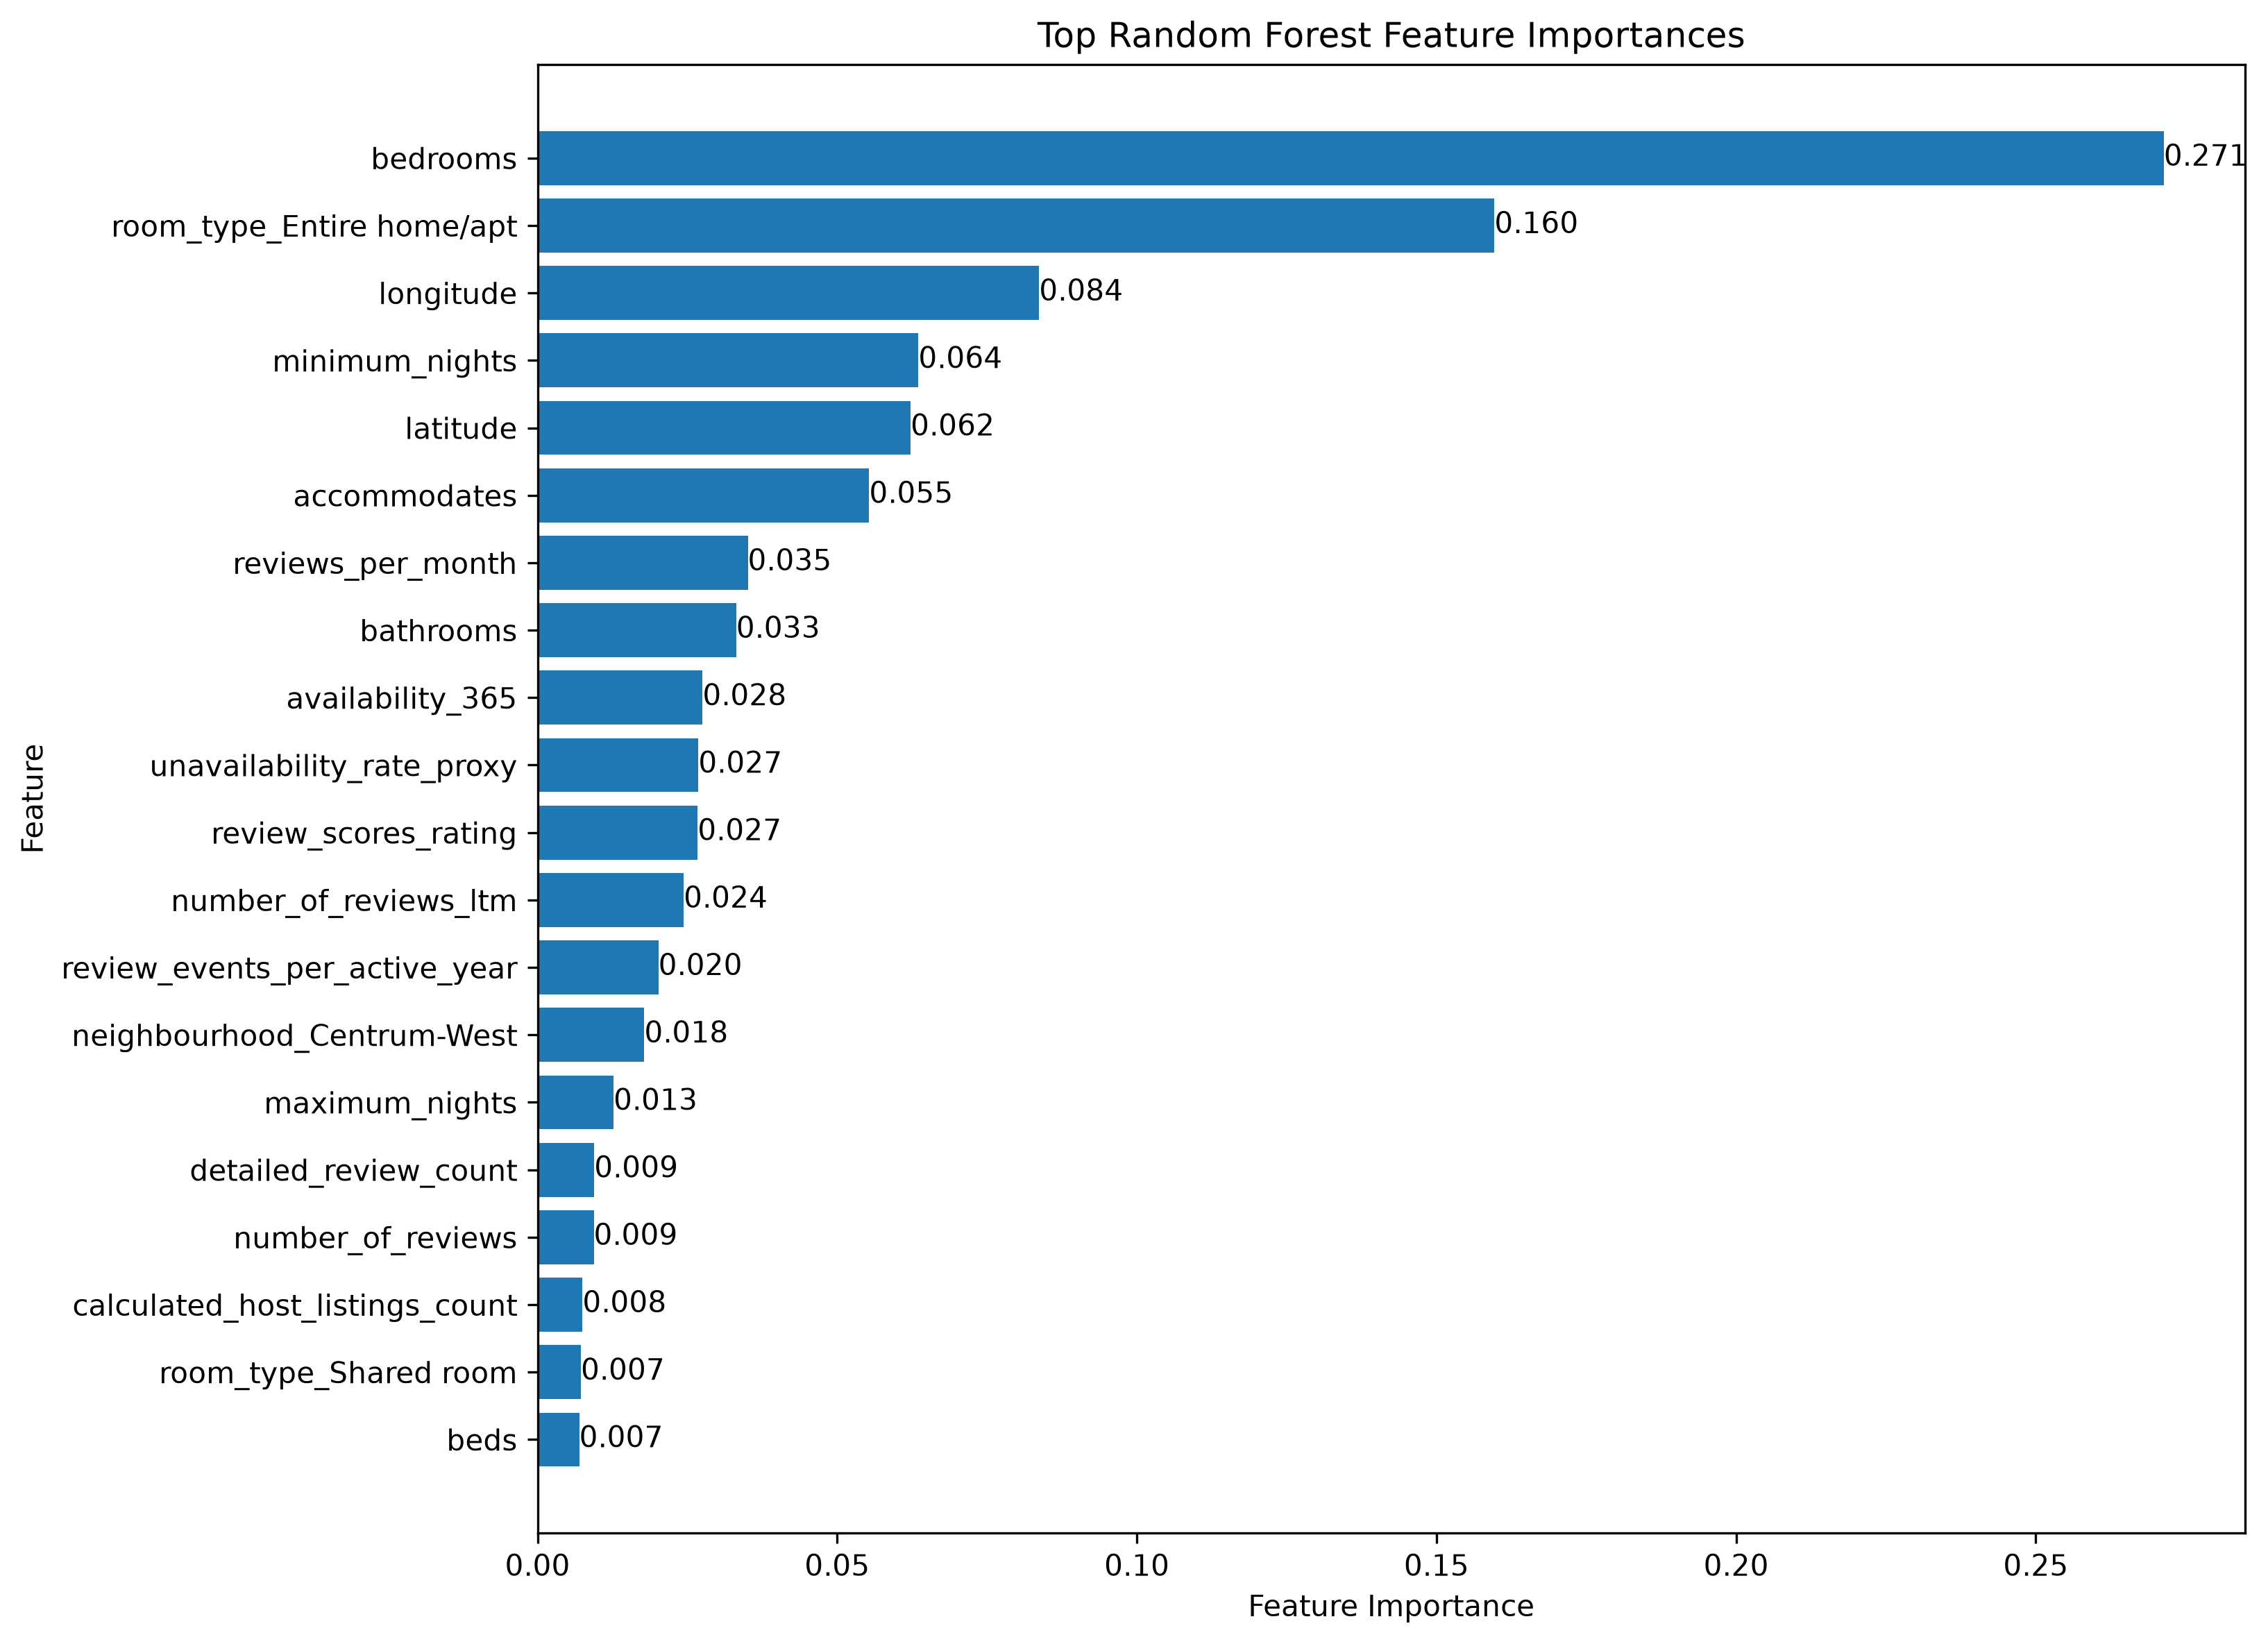

Source data for this figure (header and first rows):
rank, feature, importance
1, bedrooms, 0.2714
2, room_type_Entire home/apt, 0.1597
3, longitude, 0.0837
4, minimum_nights, 0.06355
5, latitude, 0.06225
6, accommodates, 0.05534
7, reviews_per_month, 0.03508
8, bathrooms, 0.03315
9, availability_365, 0.02754
10, unavailability_rate_proxy, 0.02684
11, review_scores_rating, 0.02672
12, number_of_reviews_ltm, 0.02438
13, review_events_per_active_year, 0.02016
14, neighbourhood_Centrum-West, 0.01782
15, maximum_nights, 0.01268
16, detailed_review_count, 0.00946
17, number_of_reviews, 0.009374
18, calculated_host_listings_count, 0.00751
19, room_type_Shared room, 0.007232
20, beds, 0.006953
21, room_type_Private room, 0.004481
22, host_is_superhost_True, 0.004416
23, host_portfolio_segment_Small multi-listi…, 0.002644
24, host_portfolio_segment_Single-listing ho…, 0.00255
25, detailed_property_type_Entire rental uni…, 0.002515
26, neighbourhood_Centrum-Oost, 0.002305
27, host_is_superhost_False, 0.001768
28, detailed_property_type_Entire home, 0.001655
29, detailed_property_type_Entire condo, 0.001299
30, neighbourhood_Zuid, 0.001236
31, host_portfolio_segment_Large/professiona…, 0.001121
32, neighbourhood_De Baarsjes - Oud-West, 0.001001
33, neighbourhood_Westerpark, 0.0009929
34, detailed_property_type_Private room in r…, 0.0007713
35, neighbourhood_Oostelijk Havengebied - In…, 0.0007297
36, neighbourhood_De Pijp - Rivierenbuurt, 0.0006047
37, detailed_property_type_Boat, 0.0005677
38, neighbourhood_Noord-West, 0.0005427
39, detailed_property_type_Private room in b…, 0.000532
40, host_identity_verified_True, 0.0005079
41, detailed_property_type_Room in hotel, 0.0004967
42, host_is_superhost_Missing, 0.0004764
43, neighbourhood_Oud-Noord, 0.0004626
44, neighbourhood_Oud-Oost, 0.0004598
45, host_identity_verified_Missing, 0.0004311
46, neighbourhood_Noord-Oost, 0.0004159
47, detailed_property_type_Entire loft, 0.0003997
48, detailed_property_type_Houseboat, 0.000384
49, detailed_property_type_Private room in h…, 0.0003063
50, detailed_property_type_Room in boutique …, 0.0002943
51, detailed_property_type_Private room in c…, 0.00029
52, neighbourhood_Watergraafsmeer, 0.0002198
53, host_portfolio_segment_Missing, 0.0002188
54, detailed_property_type_Missing, 0.0002084
55, neighbourhood_Bos en Lommer, 0.0001982
56, detailed_property_type_Private room in b…, 0.0001753
57, neighbourhood_Bijlmer-Centrum, 0.0001673
58, neighbourhood_Buitenveldert - Zuidas, 0.0001552
59, neighbourhood_IJburg - Zeeburgereiland, 0.000125
60, detailed_property_type_Private room in h…, 0.0001244
... 21 more rows
